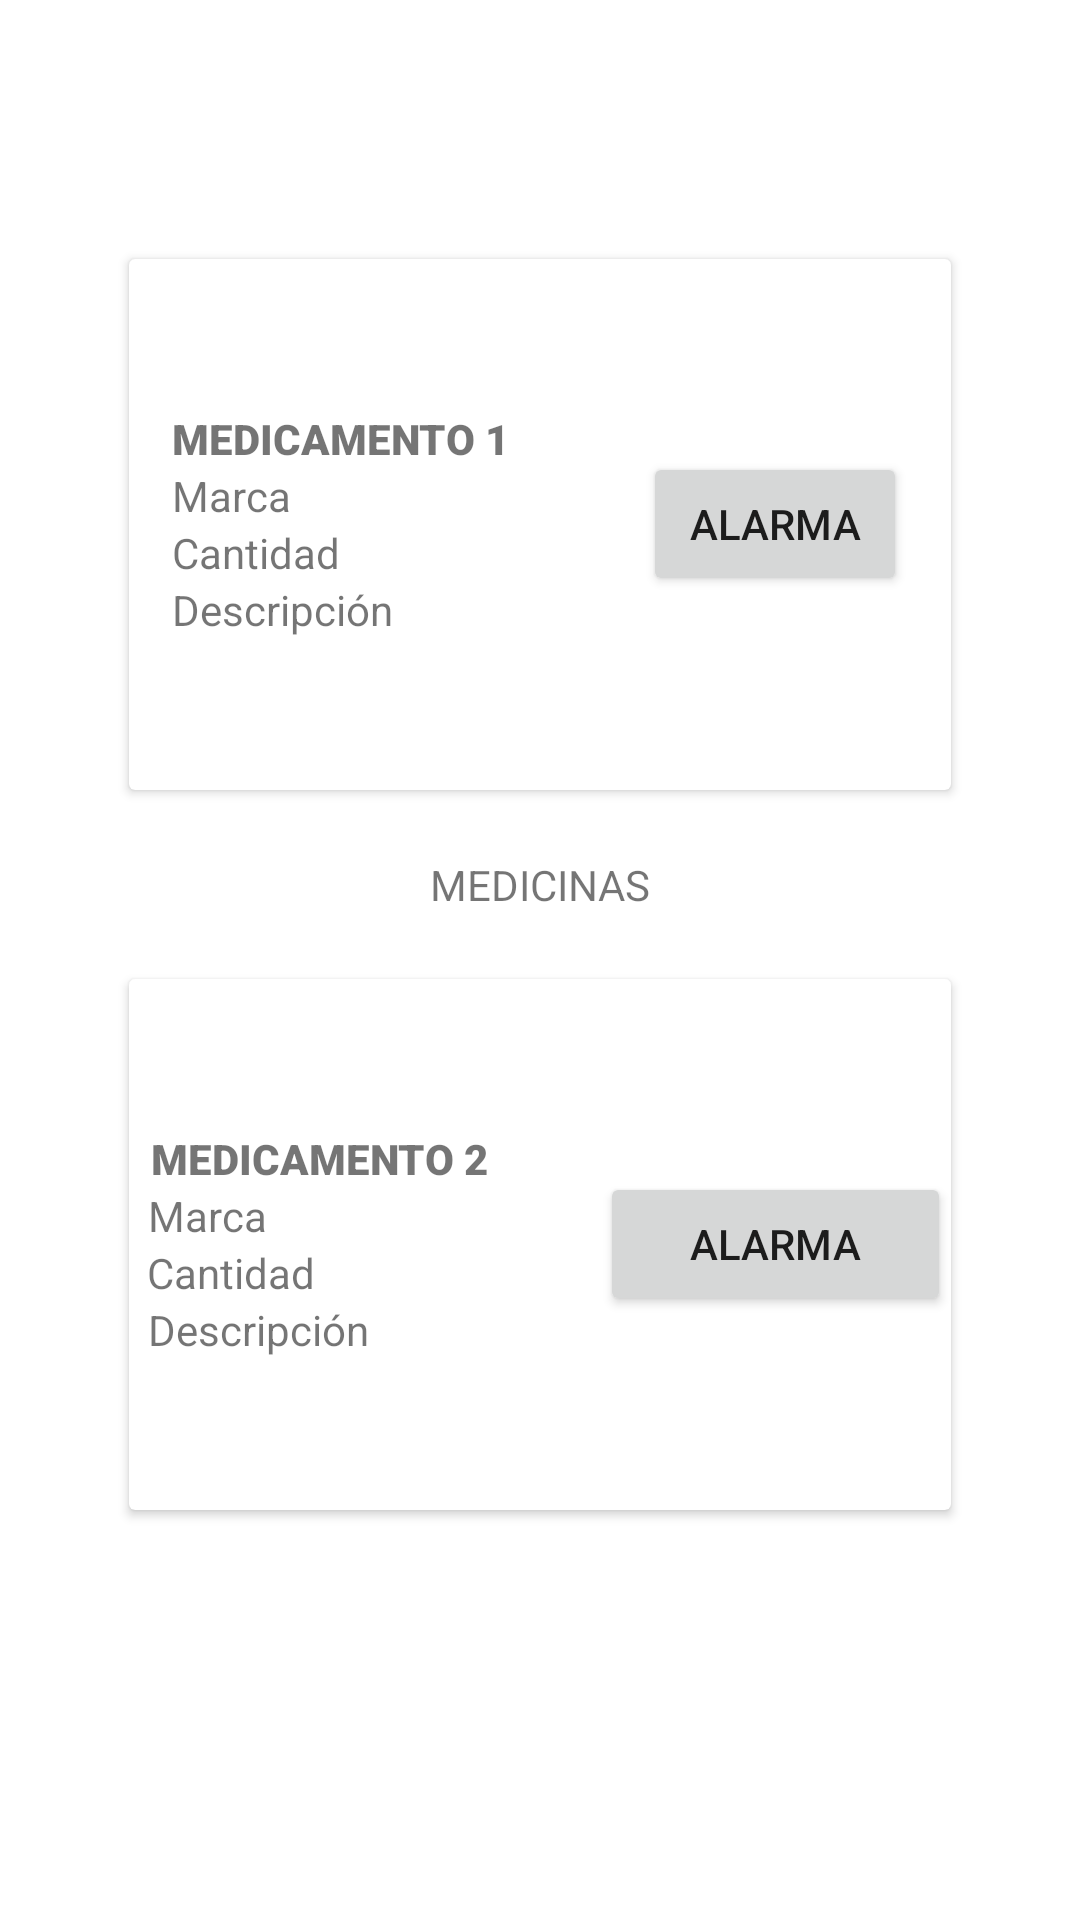

The Android layout XML behind this screen, and the referenced resources:
<!-- AndroidManifest.xml: application theme Theme.App_pets -->
<!-- res/layout/fragment_vista_med_backup.xml -->
<?xml version="1.0" encoding="utf-8"?>
<FrameLayout xmlns:android="http://schemas.android.com/apk/res/android"
    xmlns:tools="http://schemas.android.com/tools"
    android:layout_width="match_parent"
    android:layout_height="match_parent"
    tools:context=".vista_medFragment">

    

    <TextView
        android:layout_width="match_parent"
        android:layout_height="590dp"
        android:gravity="center"
        android:text="MEDICINAS" />

    <LinearLayout
        android:layout_width="match_parent"
        android:layout_height="590dp"
        android:gravity="center"
        android:orientation="vertical">

        <LinearLayout
            android:layout_width="358dp"
            android:layout_height="240dp"
            android:gravity="center"
            android:orientation="vertical">

            <androidx.cardview.widget.CardView
                android:layout_width="274dp"
                android:layout_height="177dp" >

                <LinearLayout
                    android:layout_width="match_parent"
                    android:layout_height="match_parent"
                    android:gravity="center"
                    android:orientation="horizontal">

                    <LinearLayout
                        android:layout_width="157dp"
                        android:layout_height="157dp"
                        android:gravity="center"
                        android:orientation="vertical">

                        <TextView
                            android:id="@+id/textView9"
                            android:layout_width="match_parent"
                            android:layout_height="wrap_content"
                            android:fontFamily="sans-serif-black"
                            android:text="MEDICAMENTO 1" />

                        <TextView
                            android:id="@+id/textView8"
                            android:layout_width="match_parent"
                            android:layout_height="wrap_content"
                            android:text="Marca" />

                        <TextView
                            android:id="@+id/textView10"
                            android:layout_width="match_parent"
                            android:layout_height="wrap_content"
                            android:text="Cantidad" />

                        <TextView
                            android:id="@+id/textView11"
                            android:layout_width="match_parent"
                            android:layout_height="wrap_content"
                            android:text="Descripción" />

                    </LinearLayout>

                    <LinearLayout
                        android:layout_width="wrap_content"
                        android:layout_height="105dp"
                        android:gravity="center"
                        android:orientation="vertical">

                        <Button
                            android:id="@+id/button8"
                            android:layout_width="wrap_content"
                            android:layout_height="wrap_content"
                            android:text="Alarma" />
                    </LinearLayout>

                </LinearLayout>

            </androidx.cardview.widget.CardView>
        </LinearLayout>

        <LinearLayout
            android:layout_width="362dp"
            android:layout_height="240dp"
            android:gravity="center"
            android:orientation="vertical">

            <androidx.cardview.widget.CardView
                android:layout_width="274dp"
                android:layout_height="177dp" >

                <LinearLayout
                    android:layout_width="match_parent"
                    android:layout_height="match_parent"
                    android:gravity="center"
                    android:orientation="horizontal">

                    <LinearLayout
                        android:layout_width="157dp"
                        android:layout_height="157dp"
                        android:gravity="center"
                        android:orientation="vertical">

                        <TextView
                            android:id="@+id/textView15"
                            android:layout_width="142dp"
                            android:layout_height="wrap_content"
                            android:fontFamily="sans-serif-black"
                            android:text="MEDICAMENTO 2" />

                        <TextView
                            android:id="@+id/textView14"
                            android:layout_width="144dp"
                            android:layout_height="wrap_content"
                            android:text="Marca" />

                        <TextView
                            android:id="@+id/textView13"
                            android:layout_width="145dp"
                            android:layout_height="wrap_content"
                            android:text="Cantidad" />

                        <TextView
                            android:id="@+id/textView12"
                            android:layout_width="144dp"
                            android:layout_height="wrap_content"
                            android:text="Descripción" />
                    </LinearLayout>

                    <LinearLayout
                        android:layout_width="match_parent"
                        android:layout_height="105dp"
                        android:gravity="center"
                        android:orientation="horizontal">

                        <Button
                            android:id="@+id/button9"
                            android:layout_width="wrap_content"
                            android:layout_height="wrap_content"
                            android:layout_weight="1"
                            android:text="ALARMA" />
                    </LinearLayout>
                </LinearLayout>
            </androidx.cardview.widget.CardView>
        </LinearLayout>
    </LinearLayout>

</FrameLayout>
<!-- resources referenced by this layout -->
<resources>
  <style name="Theme.App_pets" parent="Theme.MaterialComponents.DayNight.DarkActionBar">
          
          <item name="colorPrimary">@color/purple_500</item>
          <item name="colorPrimaryVariant">@color/purple_700</item>
          <item name="colorOnPrimary">@color/white</item>
          
          <item name="colorSecondary">@color/teal_200</item>
          <item name="colorSecondaryVariant">@color/teal_700</item>
          <item name="colorOnSecondary">@color/black</item>
          
          <item name="android:statusBarColor" tools:targetApi="l">?attr/colorPrimaryVariant</item>
          
      </style>
  <!-- not gathered from this repository: default colours our renderer supplied (Android Studio template values) -->
  <color name="purple_500">#FF6200EE</color>
  <color name="purple_700">#FF3700B3</color>
  <color name="teal_200">#FF03DAC5</color>
  <color name="teal_700">#FF018786</color>
  <color name="black">#FF000000</color>
  <color name="white">#FFFFFFFF</color>
</resources>
